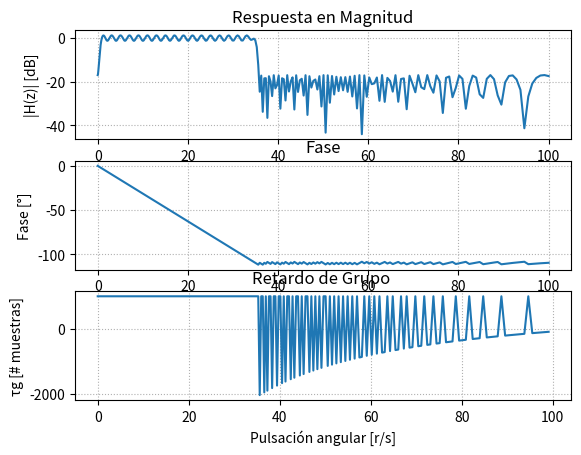

Generate this figure with matplotlib: (Note: this script raises an exception after producing the figure.)
# -*- coding: utf-8 -*-
"""
Created on Thu Oct 30 22:19:08 2025

[redacted]
"""

# -*- coding: utf-8 -*-
"""
Created on Thu Oct 30 21:48:39 2025

[redacted]
"""

# -*- coding: utf-8 -*-
"""
Created on Thu Oct 30 19:19:28 2025

[redacted]
"""
import numpy as np
import matplotlib.pyplot as plt
from scipy import signal
import scipy.io as sio
import matplotlib.patches as patches
from scipy.signal import firwin2, freqz, firls, remez

fs = 2000
wp = [0.8, 35] #freq de corte/paso (rad/s)
ws = [0.1, 35.7] #freq de stop/detenida (rad/s)

#si alpha_p es =3 -> max atenuacion, butter

alpha_p = 1/2 #atenuacion de corte/paso, alfa_max, perdida en banda de paso 
alpha_s = 40/2 #atenuacion de stop/detenida, alfa_min, minima atenuacion requerida en banda de paso 


# frecuencias= np.sort(np.concatenate(0, wp,ws, fs/2))
frecuencias= np.sort(np.concatenate(((0,fs/2), wp,ws)))

deseado = [0,1,0]
cant_coef = 1999
retardo = (cant_coef-1)//2


h_firls  = remez(numtaps = cant_coef, bands = frecuencias, desired =deseado ,weight=None,  fs = fs)

# %%

# --- Respuesta en frecuencia ---
w, h= freqz(h_firls, worN = np.logspace(-2, 2, 1000), fs = fs) #calcula rta en frq del filtro, devuelve w y vector de salida (h es numero complejo)

# --- Cálculo de fase y retardo de grupo ---

fase = np.unwrap(np.angle(h)) #unwrap hace grafico continuo

w_rad = w / (fs / 2) * np.pi
gd = -np.diff(fase) / np.diff(w_rad) #retardo de grupo [rad/rad]

# --- Polos y ceros ---

z, p, k = signal.sos2zpk(signal.tf2sos(h_firls,a= 1)) #ubicacion de polos y ceros, z=ubicacion de ceros(=0), p=ubicacion polos, k

# --- Gráficas ---
#plt.figure(figsize=(12,10))

# Magnitud
plt.subplot(3,1,1)
plt.plot(w, 20*np.log10(abs(h)))
plt.title('Respuesta en Magnitud')
plt.xlabel('Pulsación angular [r/s]')
plt.ylabel('|H(z)| [dB]')
plt.grid(True, which='both', ls=':')

# Fase
plt.subplot(3,1,2)
plt.plot(w, fase)
plt.title('Fase')
plt.xlabel('Pulsación angular [r/s]')
plt.ylabel('Fase [°]')
plt.grid(True, which='both', ls=':')

# Retardo de grupo
plt.subplot(3,1,3)
plt.plot(w[:-1], gd)
plt.title('Retardo de Grupo ')
plt.xlabel('Pulsación angular [r/s]')
plt.ylabel('τg [# muestras]')
plt.grid(True, which='both', ls=':')


# plt.figure(figsize=(10,10))
# plt.plot(np.real(p), np.imag(p), 'x', markersize=10, label=f'{f_aprox} Polos')
# axes_hdl = plt.gca()

# if len(z) > 0:
#     plt.plot(np.real(z), np.imag(z), 'o', markersize=10, fillstyle='none', label=f'{f_aprox} Ceros')

# # Ejes y círculo unitario
# plt.axhline(0, color='k', lw=0.5)
# plt.axvline(0, color='k', lw=0.5)
# unit_circle = patches.Circle((0, 0), radius=1, fill=False, color='gray', ls='dotted', lw=2)
# axes_hdl.add_patch(unit_circle)

# # Ajustes visuales
# plt.axis([-1.1, 1.1, -1.1, 1.1])
# plt.title('Diagrama de Polos y Ceros (plano z)')
# plt.xlabel(r'$\Re(z)$')
# plt.ylabel(r'$\Im(z)$')
# plt.legend()
# plt.grid(True)
# plt.tight_layout()
# plt.show()

#%%

##################
# Lectura de ECG #
##################

fs_ecg = 1000 # Hz

##################
## ECG con ruido
##################

# para listar las variables que hay en el archivo
#io.whosmat('ECG_TP4.mat')
mat_struct = sio.loadmat('./ECG_TP4.mat')
ecg_one_lead = mat_struct['ecg_lead'].flatten()
N = len(ecg_one_lead)

ecg_filt_win = signal.lfilter(b = h_firls, a = 1, x = ecg_one_lead)

plt.figure()

plt.plot(ecg_one_lead, label = 'ecg raw')
plt.plot(ecg_filt_win, label = 'cauer')

plt.legend()


plt.figure()
t = np.arange(N) / fs_ecg  # vector de tiempo en segundos
# plt.plot(t[4000:5500], ecg_one_lead[4000:5500], label='ECG crudo')
# plt.plot(t[4000:5500], ecg_filt_cauer[4000:5500], label='ECG filtrado (Cauer)')
plt.plot(ecg_one_lead[80750:89000], label='ECG crudo')
plt.plot(ecg_filt_win[80750:89000], label='ECG filtrado (Cauer)')
# plt.xlabel('Tiempo [s]')
plt.ylabel('Amplitud')
plt.title('ECG con y sin filtrado')
plt.legend()
plt.grid(True)
plt.show()

#%%
#################################
# Regiones de interés sin ruido #
#################################

cant_muestras = len(ecg_one_lead)

regs_interes = (
        [4000, 5500], # muestras
        [10e3, 11e3], # muestras
        )
 
for ii in regs_interes:
   
    # intervalo limitado de 0 a cant_muestras
    zoom_region = np.arange(np.max([0, ii[0]]), np.min([cant_muestras, ii[1]]), dtype='uint')
   
    plt.figure()
    plt.plot(zoom_region, ecg_one_lead[zoom_region], label='ECG', linewidth=2)
    # plt.plot(zoom_region, ecg_filt_win[zoom_region], label='Butterworth')
    plt.plot(zoom_region, ecg_filt_win[zoom_region + retardo], label='FIR Window')
   
    plt.title('ECG sin ruido desde ' + str(ii[0]) + ' to ' + str(ii[1]) )
    plt.ylabel('Adimensional')
    plt.xlabel('Muestras (#)')
   
    axes_hdl = plt.gca()
    axes_hdl.legend()
    axes_hdl.set_yticks(())
           
    plt.show()
 
#################################
# Regiones de interés con ruido #
#################################
 
regs_interes = (
        np.array([5, 5.2]) *60*fs, # minutos a muestras
        np.array([12, 12.4]) *60*fs, # minutos a muestras
        np.array([15, 15.2]) *60*fs, # minutos a muestras
        )
 
for ii in regs_interes:
   
    # intervalo limitado de 0 a cant_muestras
    zoom_region = np.arange(np.max([0, ii[0]]), np.min([cant_muestras, ii[1]]), dtype='uint')
   
    plt.figure()
    plt.plot(zoom_region, ecg_one_lead[zoom_region], label='ECG', linewidth=2)
    # plt.plot(zoom_region, ecg_filt_win[zoom_region], label='Butterworth')
    plt.plot(zoom_region, ecg_filt_win[zoom_region + retardo], label='FIR Window')
   
    plt.title('ECG con ruido desde ' + str(ii[0]) + ' to ' + str(ii[1]) )
    plt.ylabel('Adimensional')
    plt.xlabel('Muestras (#)')
   
    axes_hdl = plt.gca()
    axes_hdl.legend()
    axes_hdl.set_yticks(())
           
    plt.show()
